Image classification data set "Fruits" (mondogo24/Fruit_CNN_Classifier on GitHub). Class labels (5): apple, banana, lemon, orange, pear.

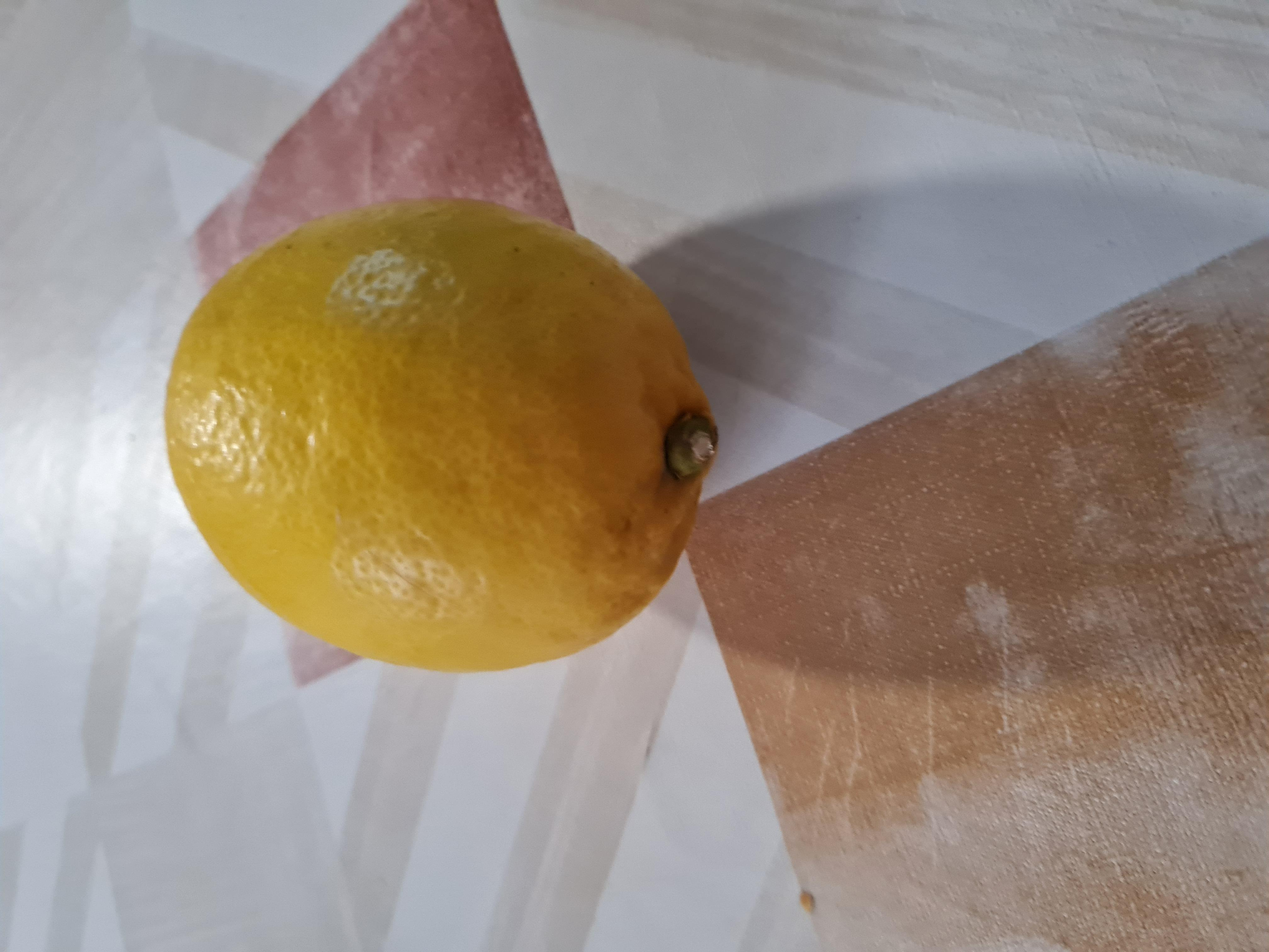
Label: lemon

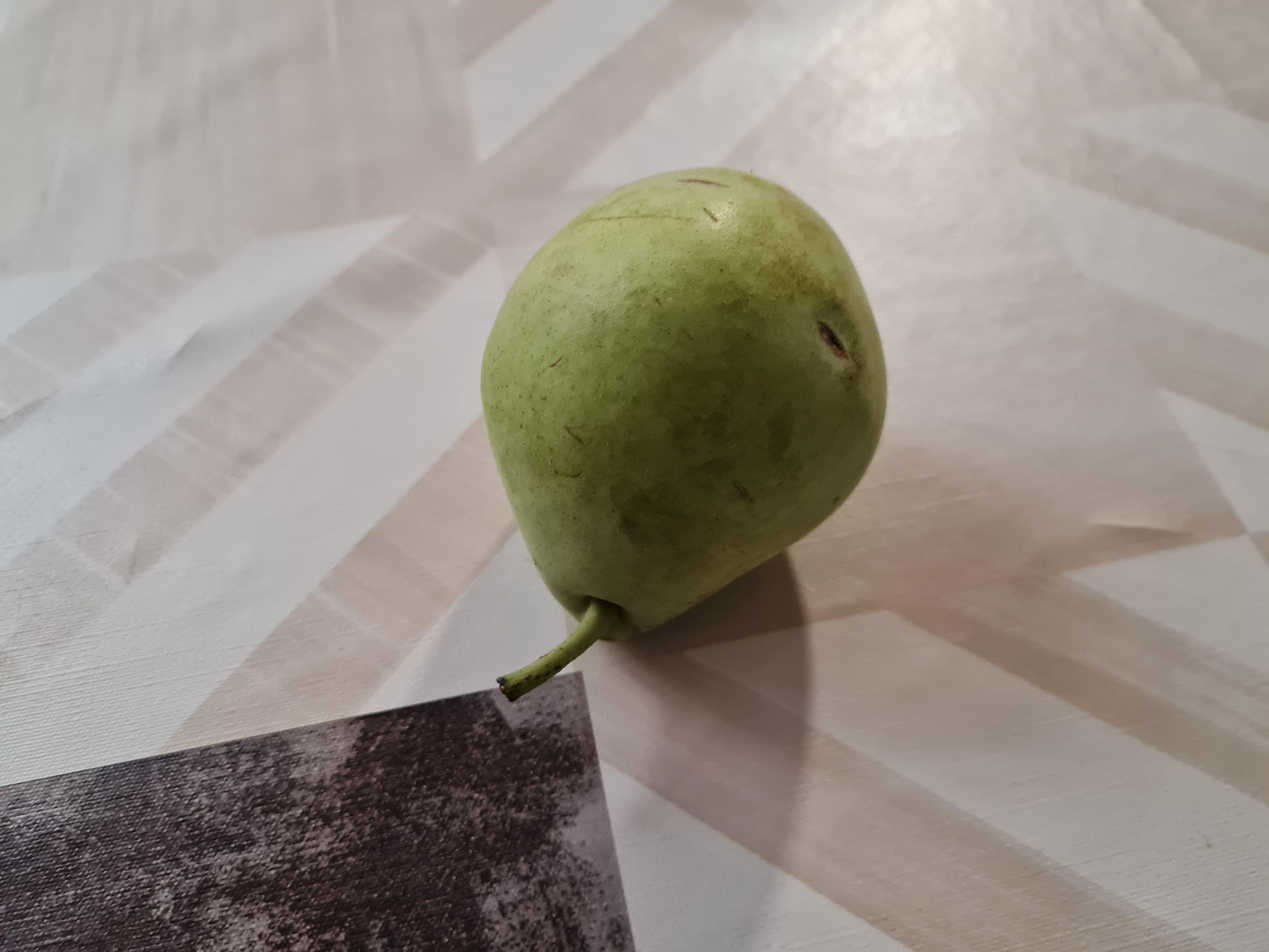
Label: pear

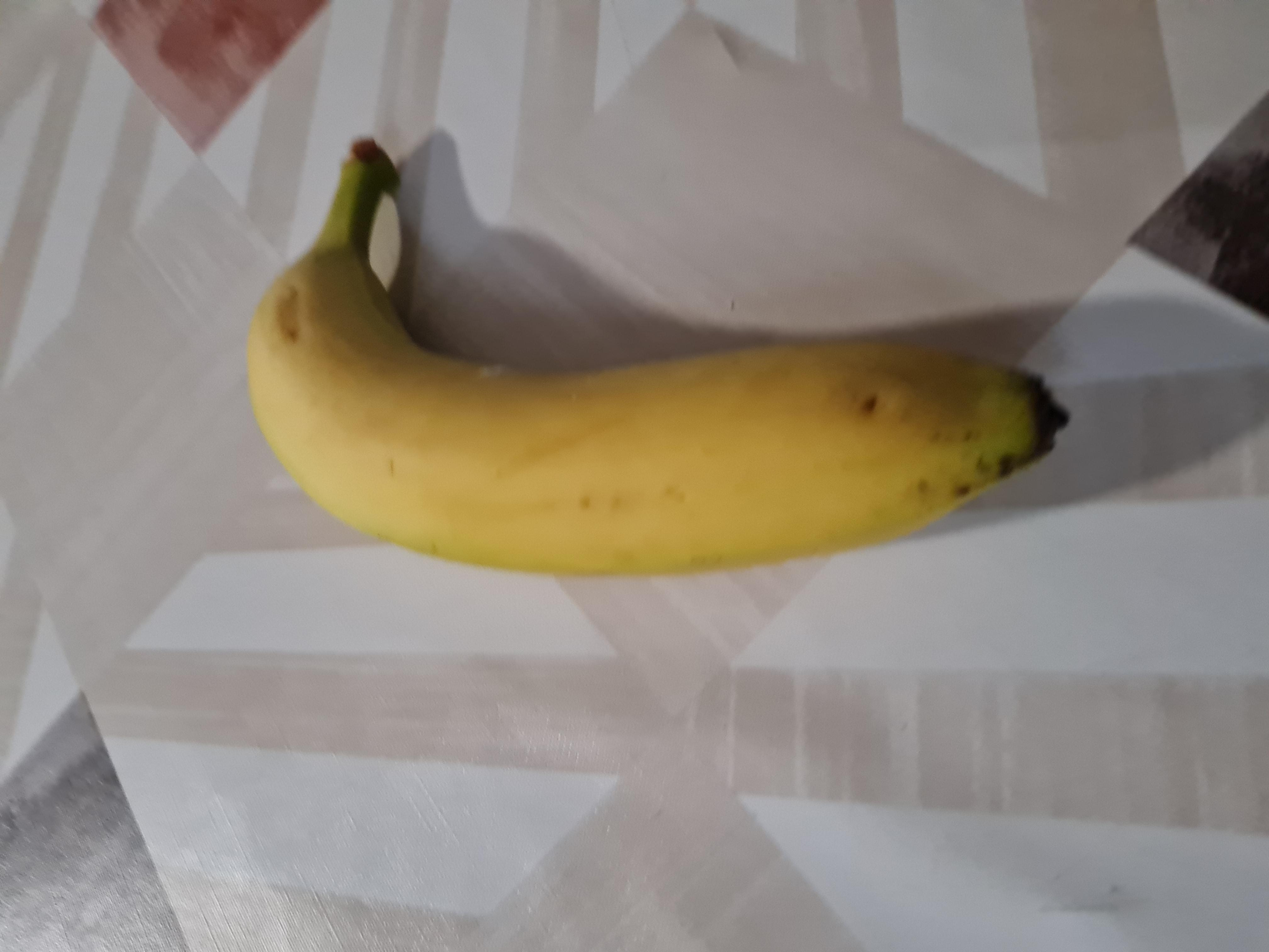
Label: banana

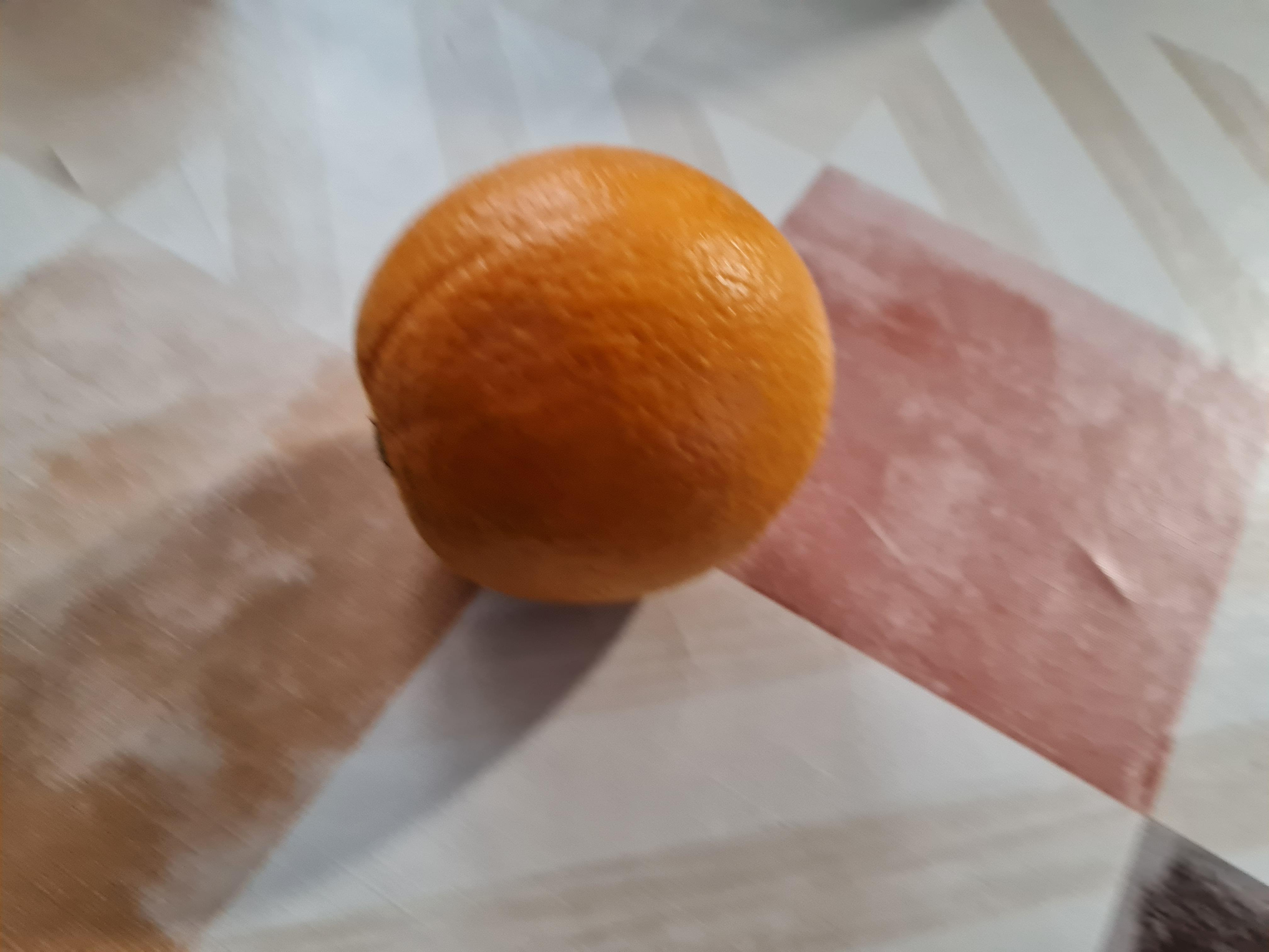
Label: orange
